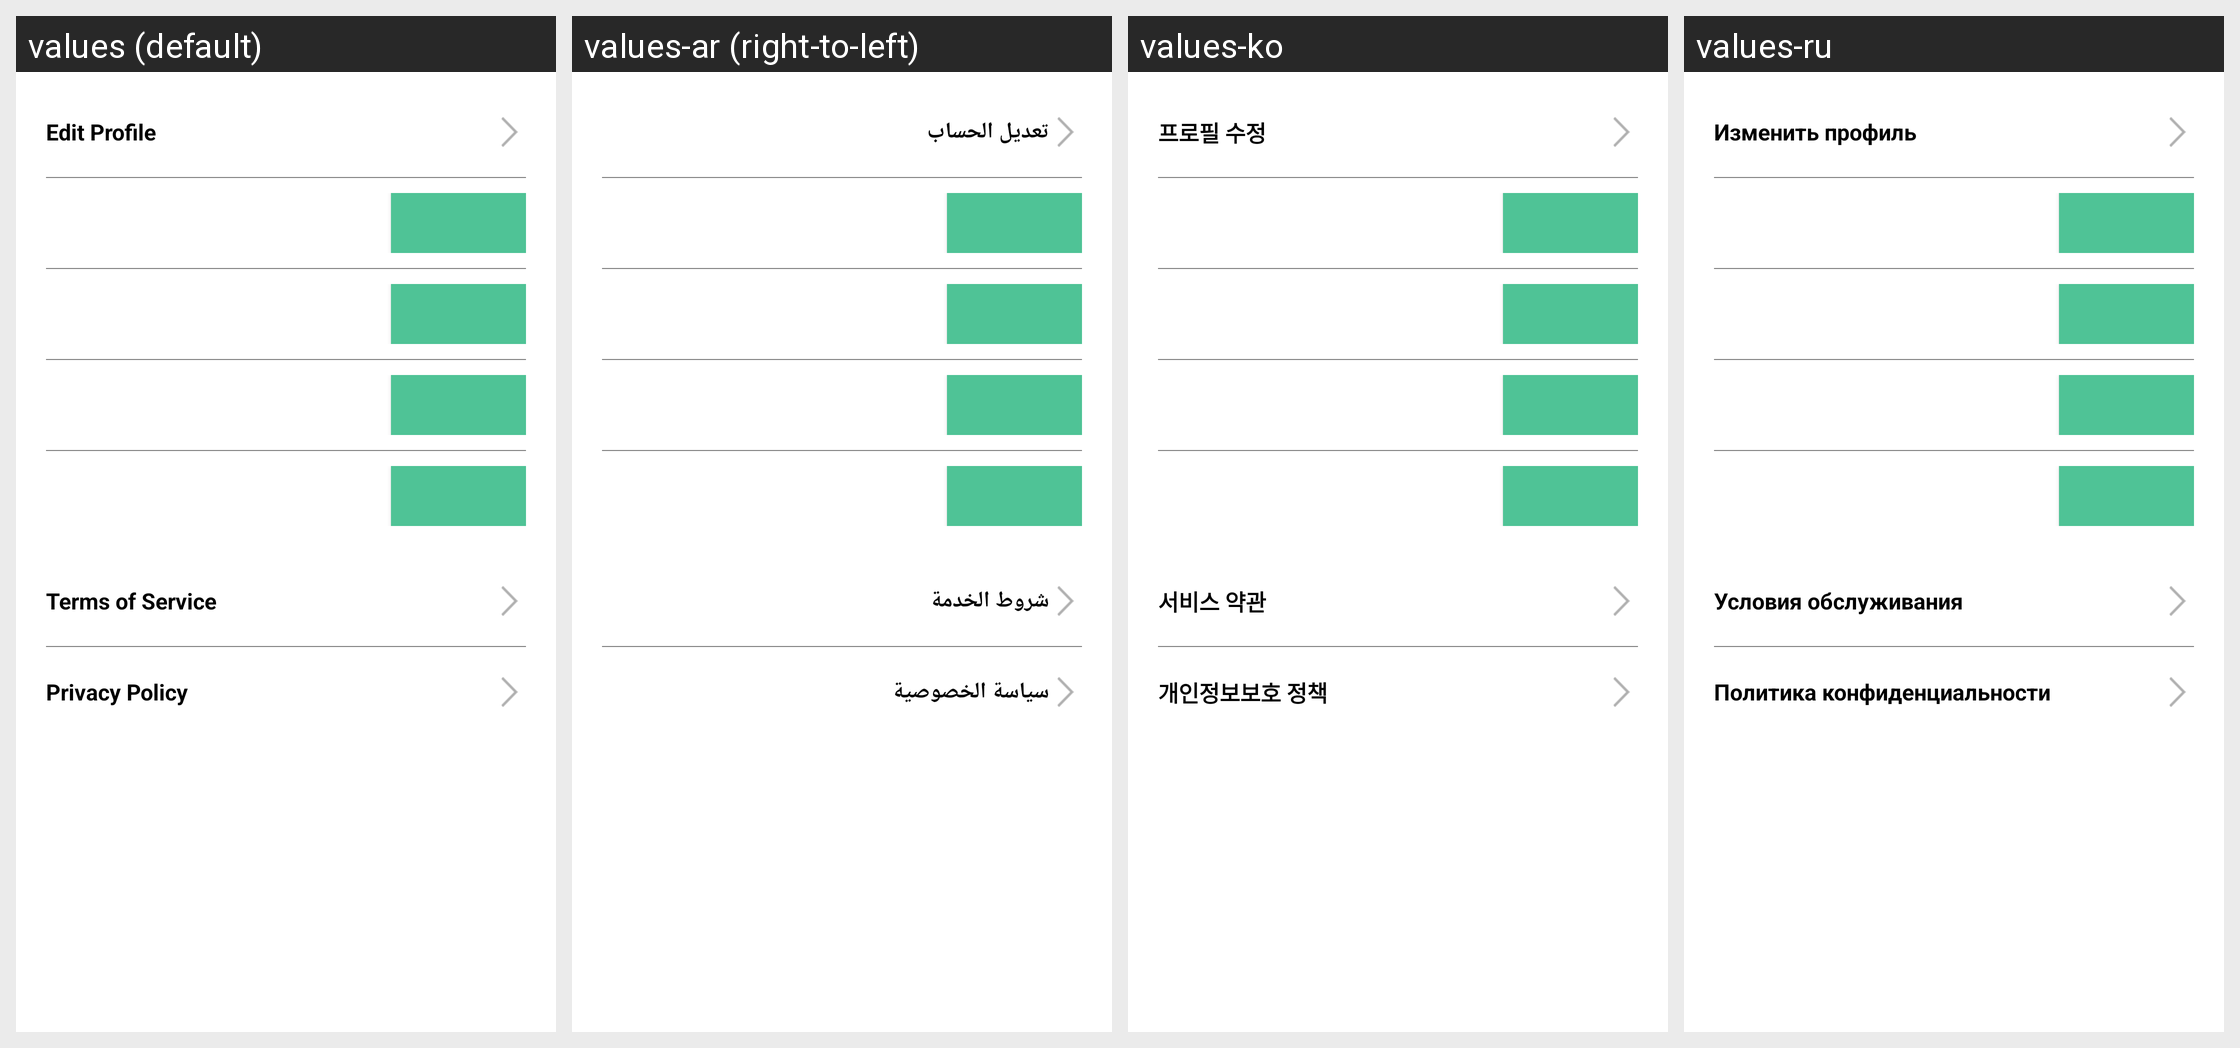

Here is an Android app screen in its default locale and in the app's own translations. Write out the translated-string differences for the strings that appear on this screen.
Android screen res/layout/z_kamcord_fragment_profile_settings.xml rendered under 4 locales, left to right: values (default), values-ar (right-to-left), values-ko, values-ru. Device: Nexus 5 (rendered at 1080×1920; each locale shown at half size, 540×960, under a caption strip naming it); theme Theme.MaterialComponents.DayNight.NoActionBar.
Other locales in the repository, not shown: values-de, values-es, values-fr, values-it, values-ja, values-pt-rPT, values-tr, values-zh-rTW.
Strings drawn on this screen, with the default value and each locale's value (text and hints the layout hard-codes, and strings that could not be matched under every locale, appear in the picture but are not listed):

kamcordEditProfile
  values: Edit Profile
  values-ar: تعديل الحساب
  values-ko: 프로필 수정
  values-ru: Изменить профиль

kamcordTermsOfService
  values: Terms of Service
  values-ar: شروط الخدمة
  values-ko: 서비스 약관
  values-ru: Условия обслуживания

kamcordPrivacyPolicy
  values: Privacy Policy
  values-ar: سياسة الخصوصية
  values-ko: 개인정보보호 정책
  values-ru: Политика конфиденциальности
